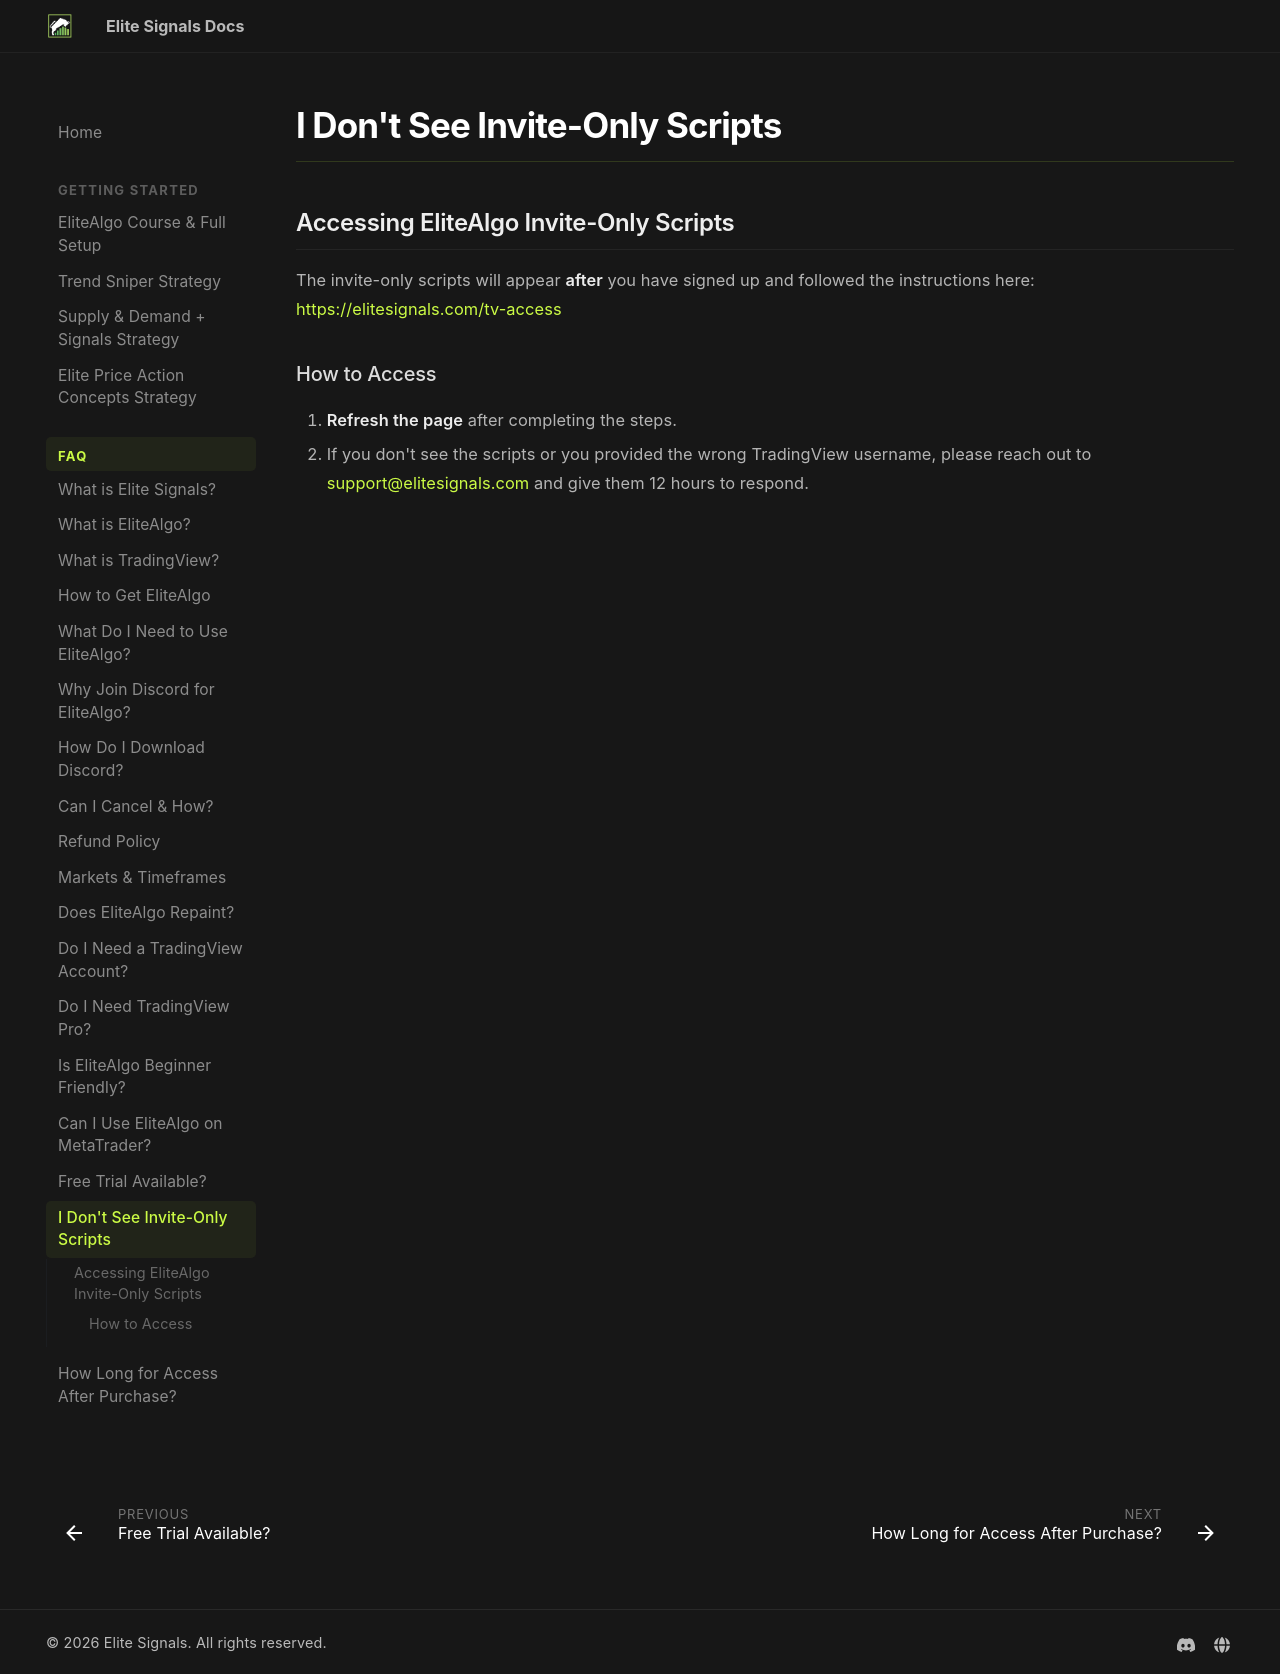

repository: myelitesignals/docs · page: faq/invite-only-scripts/index.html · generator: mkdocs

# I Don't See Invite-Only Scripts

## Accessing EliteAlgo Invite-Only Scripts

The invite-only scripts will appear **after** you have signed up and followed the instructions here: [https://elitesignals.com/tv-access](https://elitesignals.com/tv-access)

### How to Access

1. **Refresh the page** after completing the steps.
2. If you don't see the scripts or you provided the wrong TradingView username, please reach out to [support@elitesignals.com](mailto:support@elitesignals.com) and give them 12 hours to respond.
